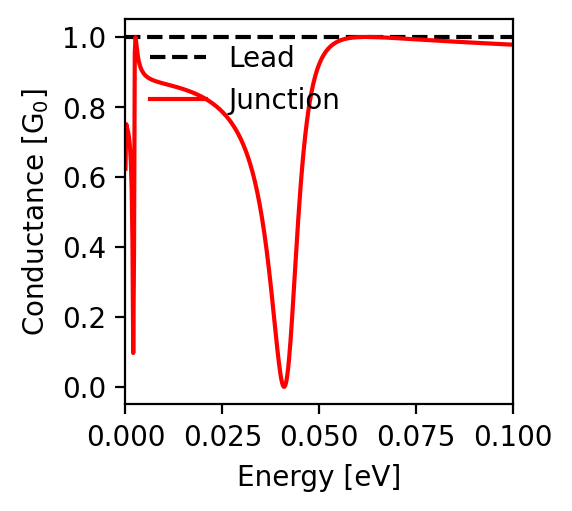

The table this chart was drawn from, first rows:
energy; conductance
-0.1; 0.978
-0.0998; 0.978
-0.0996; 0.978
-0.0994; 0.978
-0.0992; 0.978
-0.099; 0.978
-0.0988; 0.979
-0.0986; 0.979
-0.0984; 0.979
-0.0982; 0.979
-0.098; 0.979
-0.0978; 0.979
-0.0976; 0.979
-0.0974; 0.979
-0.0972; 0.979
-0.097; 0.98
-0.0968; 0.98
-0.0966; 0.98
-0.0964; 0.98
-0.0962; 0.98
-0.096; 0.98
-0.0958; 0.98
-0.0956; 0.98
-0.0954; 0.98
-0.0952; 0.981
-0.095; 0.981
-0.0948; 0.981
-0.0946; 0.981
-0.0944; 0.981
-0.0942; 0.981
-0.094; 0.981
-0.0938; 0.981
-0.0936; 0.981
-0.0934; 0.982
-0.0932; 0.982
-0.093; 0.982
-0.0928; 0.982
-0.0926; 0.982
-0.0924; 0.982
-0.0922; 0.982
-0.092; 0.982
-0.0918; 0.982
-0.0916; 0.983
-0.0914; 0.983
-0.0912; 0.983
-0.091; 0.983
-0.0908; 0.983
-0.0906; 0.983
-0.0904; 0.983
-0.0902; 0.983
-0.09; 0.984
-0.0898; 0.984
-0.0896; 0.984
-0.0894; 0.984
-0.0892; 0.984
-0.089; 0.984
-0.0888; 0.984
-0.0886; 0.984
-0.0884; 0.984
-0.0882; 0.985
... 941 more rows
